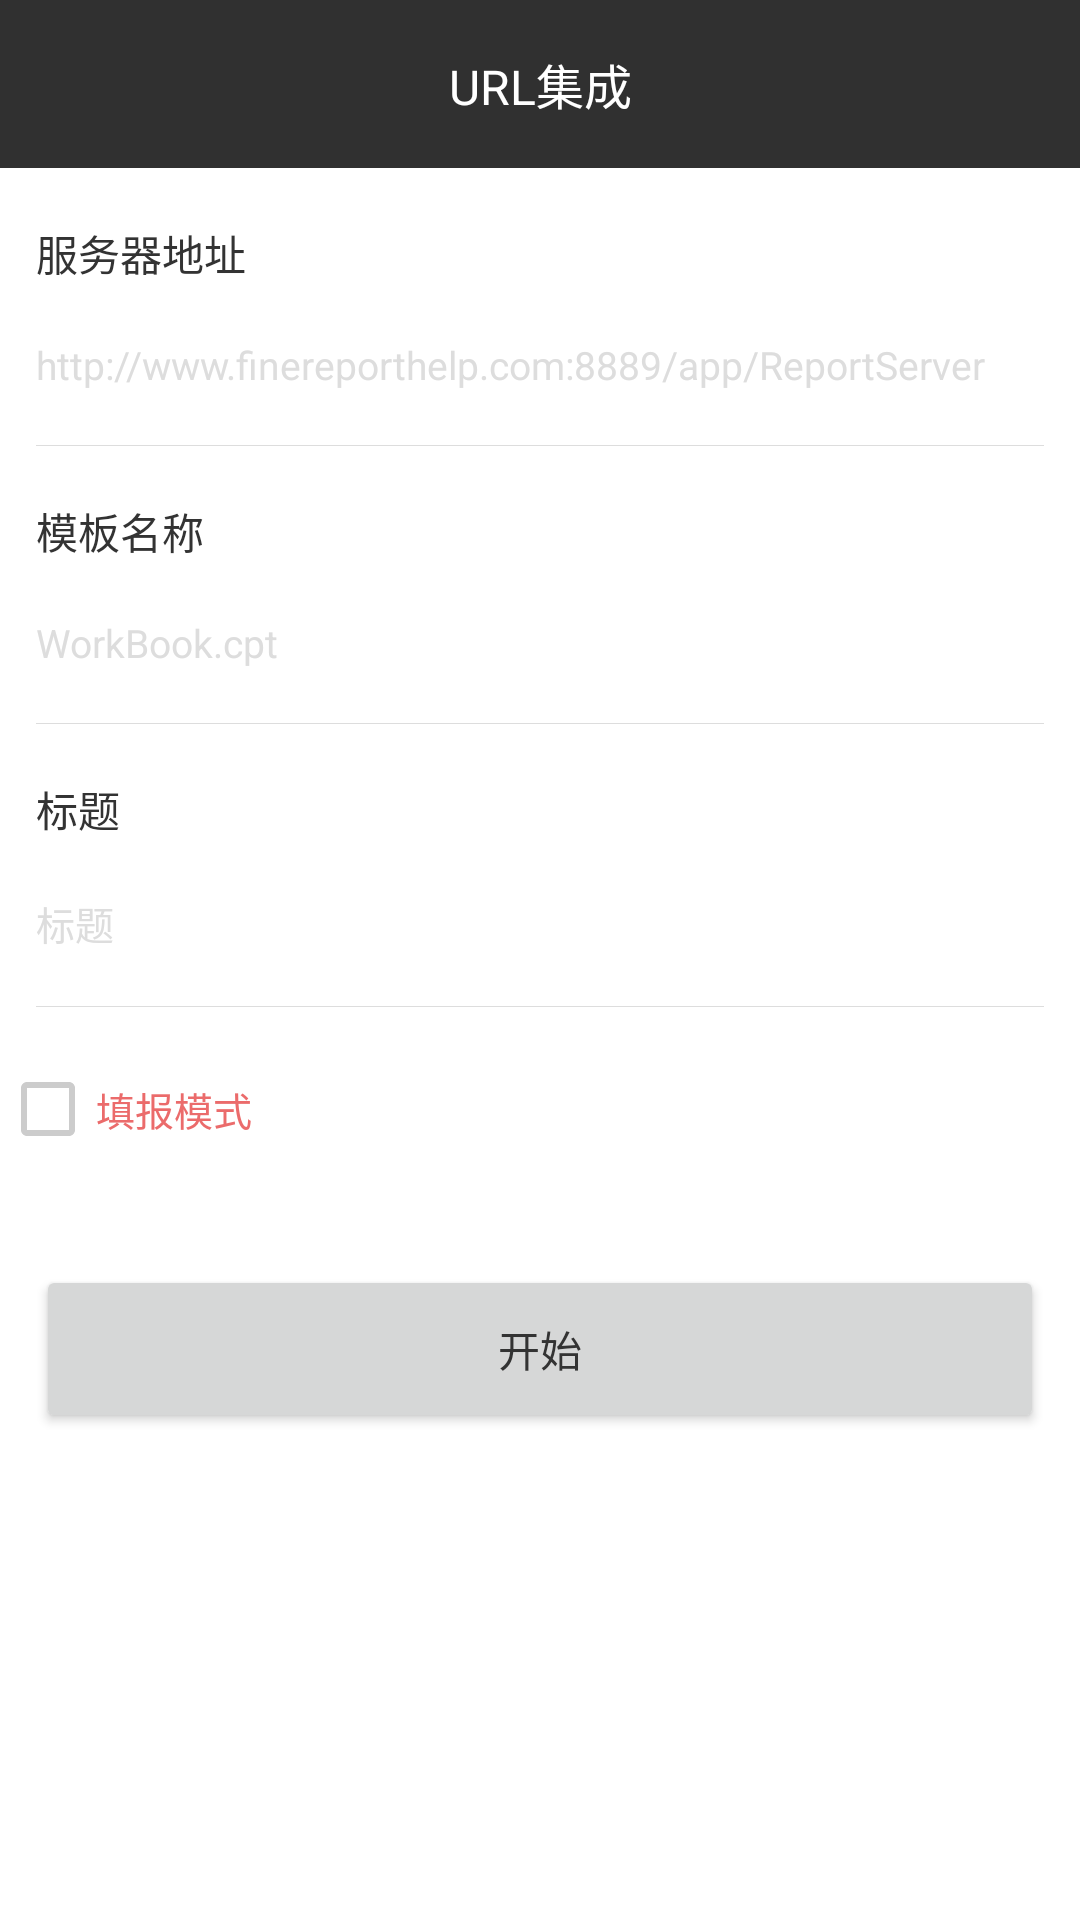

Reconstruct the res/layout file that produces this screen, plus the resources it refers to.
<!-- AndroidManifest.xml: application theme AppTheme -->
<!-- res/layout/activity_url_integration.xml -->
<?xml version="1.0" encoding="utf-8"?>
<LinearLayout xmlns:android="http://schemas.android.com/apk/res/android"
    xmlns:tools="http://schemas.android.com/tools"
    android:layout_width="match_parent"
    android:layout_height="match_parent"
    android:background="@color/background"
    android:focusable="true"
    android:focusableInTouchMode="true"
    android:orientation="vertical"
    tools:context=".UrlIntegrationActivity">

    <TextView
        android:layout_width="match_parent"
        android:layout_height="?actionBarSize"
        android:background="@color/colorPrimary"
        android:gravity="center"
        android:text="@string/urlIntegration"
        android:textColor="@color/background"
        android:textSize="@dimen/s16" />

    <ScrollView
        android:layout_width="match_parent"
        android:layout_height="match_parent"
        android:scrollbars="none">

        <LinearLayout
            android:layout_width="match_parent"
            android:layout_height="wrap_content"
            android:orientation="vertical">

            <TextView
                android:layout_width="match_parent"
                android:layout_height="wrap_content"
                android:paddingLeft="@dimen/d12"
                android:paddingRight="@dimen/d12"
                android:paddingTop="@dimen/d18"
                android:text="@string/serverAddress"
                android:textColor="@color/fontInput"
                android:textSize="@dimen/s14" />

            <EditText
                android:id="@+id/etUrlIntegrationServerAddress"
                android:layout_width="match_parent"
                android:layout_height="wrap_content"
                android:background="@null"
                android:hint="@string/serverAddressHint"
                android:paddingBottom="@dimen/d18"
                android:paddingLeft="@dimen/d12"
                android:paddingRight="@dimen/d12"
                android:paddingTop="@dimen/d18"
                android:textColor="@color/fontInput"
                android:textColorHint="@color/gray"
                android:textSize="13sp"
                android:theme="@style/LoginAndRegisterEditText"
                tools:ignore="RtlSymmetry" />

            <View
                android:layout_width="match_parent"
                android:layout_height="@dimen/px1"
                android:layout_marginLeft="@dimen/d12"
                android:layout_marginRight="@dimen/d12"
                android:background="@color/gray" />

            <TextView
                android:layout_width="match_parent"
                android:layout_height="wrap_content"
                android:paddingLeft="@dimen/d12"
                android:paddingRight="@dimen/d12"
                android:paddingTop="@dimen/d18"
                android:text="@string/templateName"
                android:textColor="@color/fontInput"
                android:textSize="@dimen/s14" />

            <EditText
                android:id="@+id/etUrlIntegrationTemplateName"
                android:layout_width="match_parent"
                android:layout_height="wrap_content"
                android:background="@null"
                android:hint="@string/templateNameHint"
                android:paddingBottom="@dimen/d18"
                android:paddingLeft="@dimen/d12"
                android:paddingRight="@dimen/d12"
                android:paddingTop="@dimen/d18"
                android:textColor="@color/fontInput"
                android:textColorHint="@color/gray"
                android:textSize="13sp"
                android:theme="@style/LoginAndRegisterEditText"
                tools:ignore="RtlSymmetry" />

            <View
                android:layout_width="match_parent"
                android:layout_height="@dimen/px1"
                android:layout_marginLeft="@dimen/d12"
                android:layout_marginRight="@dimen/d12"
                android:background="@color/gray" />

            <TextView
                android:layout_width="match_parent"
                android:layout_height="wrap_content"
                android:paddingLeft="@dimen/d12"
                android:paddingRight="@dimen/d12"
                android:paddingTop="@dimen/d18"
                android:text="@string/title"
                android:textColor="@color/fontInput"
                android:textSize="@dimen/s14" />

            <EditText
                android:id="@+id/etUrlIntegrationTitle"
                android:layout_width="match_parent"
                android:layout_height="wrap_content"
                android:background="@null"
                android:hint="@string/title"
                android:paddingBottom="@dimen/d18"
                android:paddingLeft="@dimen/d12"
                android:paddingRight="@dimen/d12"
                android:paddingTop="@dimen/d18"
                android:textColor="@color/fontInput"
                android:textColorHint="@color/gray"
                android:textSize="13sp"
                android:theme="@style/LoginAndRegisterEditText"
                tools:ignore="RtlSymmetry" />

            <View
                android:layout_width="match_parent"
                android:layout_height="@dimen/px1"
                android:layout_marginLeft="@dimen/d12"
                android:layout_marginRight="@dimen/d12"
                android:background="@color/gray" />

            <CheckBox
                android:id="@+id/cbUrlIntegrationFillingMode"
                android:layout_width="wrap_content"
                android:layout_height="wrap_content"
                android:layout_marginTop="@dimen/d18"
                android:text="@string/fillingMode"
                android:textColor="@color/red"
                android:textSize="@dimen/s13"
                android:theme="@style/CheckBox" />

            <Button
                android:id="@+id/btnUrlIntegrationStart"
                android:layout_width="match_parent"
                android:layout_height="?actionBarSize"
                android:layout_marginBottom="@dimen/d12"
                android:layout_marginLeft="@dimen/d12"
                android:layout_marginRight="@dimen/d12"
                android:layout_marginTop="@dimen/d36"
                android:text="@string/start"
                android:textColor="@color/fontInput"
                android:textSize="@dimen/s14" />
        </LinearLayout>
    </ScrollView>
</LinearLayout>
<!-- resources referenced by this layout -->
<resources>
  <color name="background">#fff</color>
  <color name="colorPrimary">#303030</color>
  <color name="fontInput">#333333</color>
  <color name="gray">#dddddd</color>
  <color name="red">#EB6B6B</color>
  <dimen name="d12">12dp</dimen>
  <dimen name="d18">18dp</dimen>
  <dimen name="d36">36dp</dimen>
  <dimen name="px1">1px</dimen>
  <dimen name="s13">13sp</dimen>
  <dimen name="s14">14sp</dimen>
  <dimen name="s16">16sp</dimen>
  <string name="fillingMode">填报模式</string>
  <string name="serverAddress">服务器地址</string>
  <string name="serverAddressHint">http://www.finereporthelp.com:8889/app/ReportServer</string>
  <string name="start">开始</string>
  <string name="templateName">模板名称</string>
  <string name="templateNameHint">WorkBook.cpt</string>
  <string name="title">标题</string>
  <string name="urlIntegration">URL集成</string>
  <style name="CheckBox" parent="Widget.AppCompat.CompoundButton.CheckBox">
          
          
          <item name="colorControlNormal">@color/graySelect</item>
          <item name="colorAccent">@color/red</item>
      </style>
  <style name="LoginAndRegisterEditText" parent="Theme.AppCompat.Light">
          <item name="colorControlNormal">@color/fontHint</item>
          <item name="colorControlActivated">@color/fontHint</item>
      </style>
  <style name="AppTheme" parent="AppBaseTheme" />
  <color name="graySelect">#cccccc</color>
  <color name="fontHint">#7C8185</color>
  <style name="AppBaseTheme" parent="Theme.AppCompat.Light.DarkActionBar">
          
          
          <item name="windowActionBar">false</item>
          <item name="windowNoTitle">true</item>
          
          <item name="colorPrimary">@color/colorPrimary</item>
          
          <item name="colorPrimaryDark">@color/colorPrimaryDark</item>
          
          <item name="colorAccent">@color/colorPrimaryDark</item>
          
          <item name="android:windowBackground">@null</item>
          
          
          
          <item name="android:windowAnimationStyle">@style/AnimationActivity</item>
          
          <item name="android:textAllCaps">false</item>
          
          
          
          
      </style>
  <color name="colorPrimaryDark">#303030</color>
  <style name="AnimationActivity" parent="@android:style/Animation.Activity">
          <item name="android:activityOpenEnterAnimation">@anim/slide_in_left</item>
          <item name="android:activityOpenExitAnimation">@anim/slide_out_left</item>
          <item name="android:activityCloseEnterAnimation">@anim/slide_in_right</item>
          <item name="android:activityCloseExitAnimation">@anim/slide_out_right</item>
      </style>
</resources>
